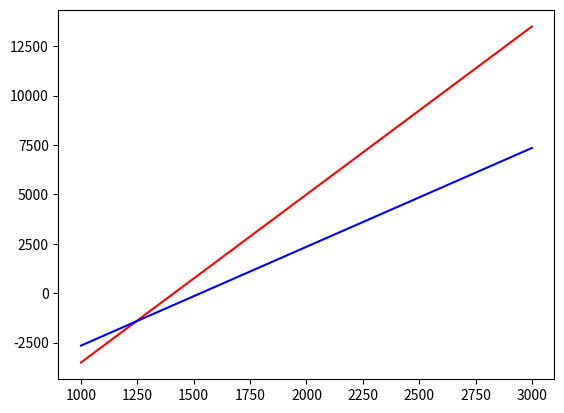

Reproduce this figure in Python.
# y = 8.5 * (x - 1365) - 403
# y = 5 * (x - 1464) - 332
import matplotlib.pyplot as plt
import numpy as np
x = np.linspace(1000, 3000, 10000)
y1 = (lambda x:8.5 * (x - 1365) - 403)(x)
y2 = (lambda x:5 * (x - 1464) - 332)(x)

plt.plot(x,y1,'r-')
plt.plot(x,y2,'b-')

plt.show()